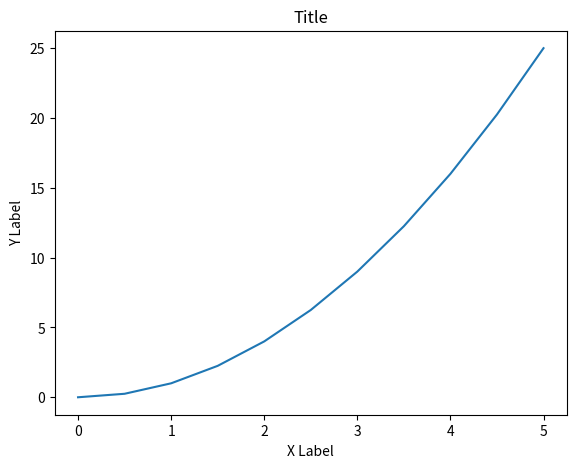
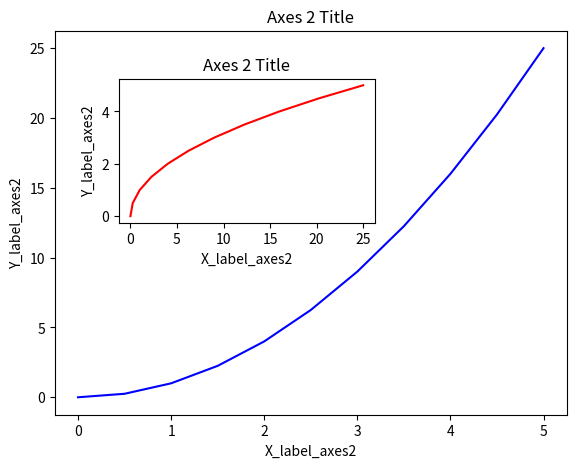

Python code for these plots, in order:
import matplotlib.pyplot as plt
import numpy as np

# Example
x = np.linspace(0, 5, 11)
y = x ** 2

# OO Method
# First Example
fig = plt.figure()
axes = fig.add_axes([0.1, 0.1, 0.8, 0.8])  # Left, Bottom, Width, Height 0.1 = 10%
axes.plot(x, y)
axes.set_xlabel('X Label')
axes.set_ylabel('Y Label')
axes.set_title('Title')

# Second Example
fig2 = plt.figure()
axes1 = fig2.add_axes([0.1, 0.1, 0.8, 0.8])  # main axes
axes2 = fig2.add_axes([0.2, 0.5, 0.4, 0.3])  # inset axes

# Larger Figure Axes 1
axes1.plot(x, y, 'b')
axes1.set_xlabel('X_label_axes2')
axes1.set_ylabel('Y_label_axes2')
axes1.set_title('Axes 2 Title')

# Insert Figure Axes 2
axes2.plot(y, x, 'r')
axes2.set_xlabel('X_label_axes2')
axes2.set_ylabel('Y_label_axes2')
axes2.set_title('Axes 2 Title')

plt.show()


